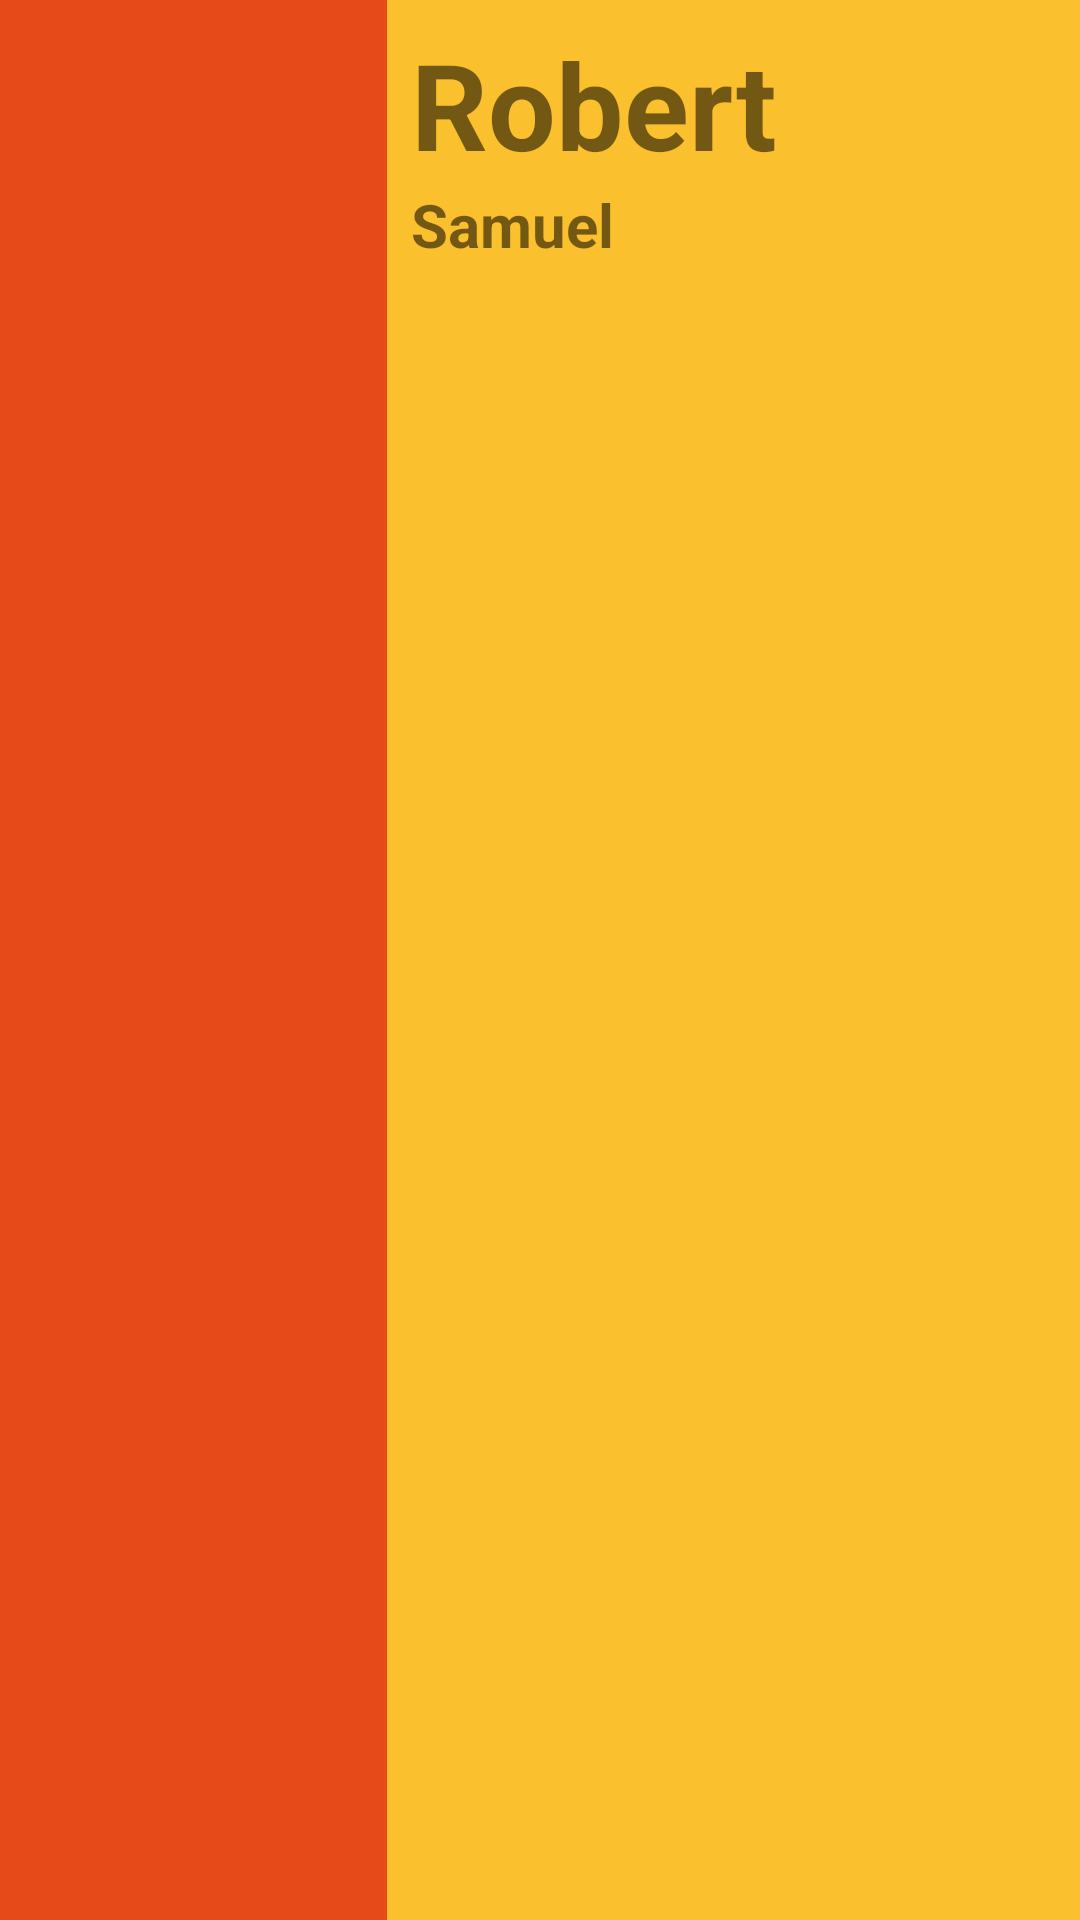

This screen was rendered from an Android layout file. Write that file and the resources it references.
<!-- AndroidManifest.xml: application theme Theme.RecyclerViewPOC -->
<!-- res/layout/multi_view_item_call.xml -->
<?xml version="1.0" encoding="utf-8"?>
<LinearLayout xmlns:android="http://schemas.android.com/apk/res/android"
    android:layout_width="match_parent"
    android:layout_height="wrap_content"
    android:layout_margin="8dp"
    android:background="#E64A19"
    android:orientation="horizontal">

    <ImageView
        android:id="@+id/imageView"
        android:layout_width="119dp"
        android:layout_height="110dp"
        android:layout_margin="5dp"
        android:scaleType="fitXY"
        android:src="@drawable/ic_launcher_background" />

    <LinearLayout
        android:layout_width="match_parent"
        android:layout_height="match_parent"
        android:background="#FBC02D"
        android:orientation="vertical"
        android:padding="8dp">

        <TextView
            android:id="@+id/callNameTextView"
            android:layout_width="match_parent"
            android:layout_height="wrap_content"
            android:text="Robert"
            android:textSize="40dp"
            android:textStyle="bold" />

        <TextView
            android:id="@+id/callAddressTextView"
            android:layout_width="match_parent"
            android:layout_height="wrap_content"
            android:text="Samuel"
            android:textSize="20dp"
            android:textStyle="bold" />

    </LinearLayout>

</LinearLayout>
<!-- resources referenced by this layout -->
<resources>
  <style name="Theme.RecyclerViewPOC" parent="Theme.MaterialComponents.DayNight.DarkActionBar">
          
          <item name="colorPrimary">@color/teal_700</item>
          <item name="colorPrimaryVariant">@color/purple_700</item>
          <item name="colorOnPrimary">@color/white</item>
          
          <item name="colorSecondary">@color/teal_200</item>
          <item name="colorSecondaryVariant">@color/teal_700</item>
          <item name="colorOnSecondary">@color/black</item>
          
          <item name="android:statusBarColor" tools:targetApi="l">?attr/colorPrimaryVariant</item>
          
      </style>
  <!-- not gathered from this repository: default colours our renderer supplied (Android Studio template values) -->
  <color name="purple_700">#FF3700B3</color>
  <color name="teal_200">#FF03DAC5</color>
  <color name="teal_700">#FF018786</color>
  <color name="black">#FF000000</color>
  <color name="white">#FFFFFFFF</color>
</resources>
